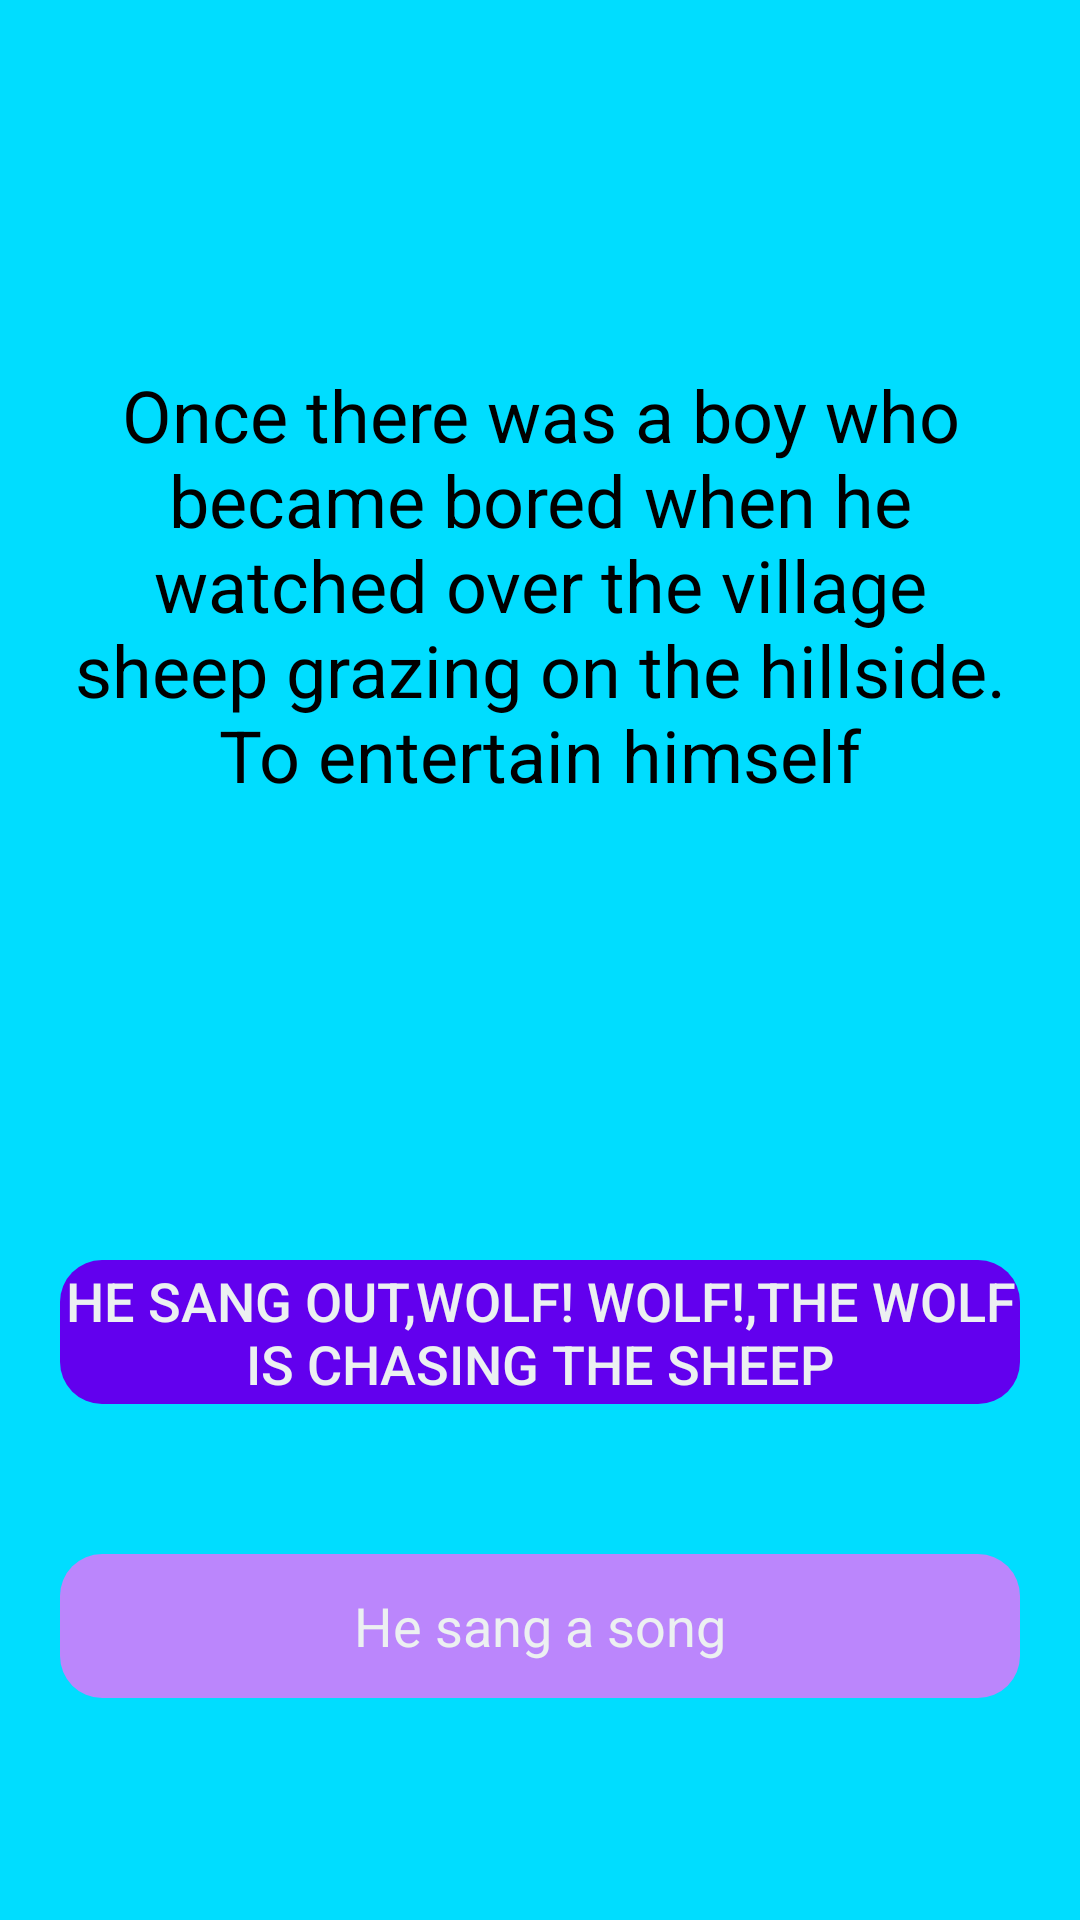

The Android layout XML behind this screen, and the referenced resources:
<!-- AndroidManifest.xml: application theme ThemeLight -->
<!-- res/layout/activity_story_two_read.xml -->
<?xml version="1.0" encoding="utf-8"?>
<ScrollView xmlns:android="http://schemas.android.com/apk/res/android"
    xmlns:app="http://schemas.android.com/apk/res-auto"
    xmlns:tools="http://schemas.android.com/tools"
    android:layout_width="match_parent"
    android:layout_height="match_parent"
    android:background="@color/background"
    tools:context=".StoryOneReadActivity">


    <LinearLayout
        android:layout_width="match_parent"
        android:layout_height="wrap_content"
        android:gravity="center"
        android:orientation="vertical">

        <TextView
            android:id="@+id/storyTextView"
            android:layout_width="wrap_content"
            android:layout_height="350dp"
            android:layout_marginLeft="20dp"
            android:layout_marginTop="20dp"
            android:layout_marginRight="20dp"
            android:gravity="center"
            android:padding="2dp"
            android:text="@string/T11_Story"
            android:textColor="@color/backgroundText"
            android:textSize="24sp" />


        <Button
            android:id="@+id/TopButton"
            android:layout_width="match_parent"
            android:layout_height="wrap_content"
            android:layout_marginLeft="20dp"
            android:layout_marginTop="50dp"
            android:layout_marginRight="20dp"
            android:layout_marginBottom="50dp"
            android:background="@drawable/backgroundstyle"
            android:gravity="center"
            android:scrollbars="vertical"
            android:text="@string/T11_Ans1"
            android:textColor="#ecf0f1"
            android:textSize="18sp"
            app:backgroundTint="@color/ButtonsBlueColor" />

        <Button
            android:id="@+id/bottomButton"
            style="@style/ThemeLight"
            android:layout_width="match_parent"
            android:layout_height="wrap_content"
            android:layout_marginLeft="20dp"
            android:layout_marginRight="20dp"
            android:layout_marginBottom="20dp"
            android:background="@drawable/backgroundstyle"
            android:text="@string/T11_Ans2"
            android:textColor="#ecf0f1"
            android:textSize="18sp"
            app:backgroundTint="@color/buttonsColor" />
    </LinearLayout>
</ScrollView>
<!-- resources referenced by this layout -->
<resources>
  <color name="ButtonsBlueColor">#FF6200EE</color>
  <color name="background">#ff00ddff</color>
  <color name="backgroundText">#FF000000</color>
  <color name="buttonsColor">#FFBB86FC</color>
  <!-- drawable backgroundstyle (drawable) -->
  <?xml version="1.0" encoding="utf-8"?>
  <shape xmlns:android="http://schemas.android.com/apk/res/android">
      <corners
          android:radius="14dp"
          />
  </shape>
  <string name="T11_Ans1">He sang out,"wolf! wolf!,The wolf is chasing the sheep</string>
  <string name="T11_Ans2">He sang a song</string>
  <string name="T11_Story">Once there was a boy who became bored when he watched over the village sheep grazing on the hillside. To entertain himself</string>
  <style name="ThemeLight" parent="Theme.AppCompat.Light">
          
  
          <item name="colorPrimary">@color/buttonsColor</item>
          <item name="colorPrimaryVariant">@color/ButtonsBlueColor</item>
          <item name="colorOnPrimary">@color/ButtonsDarkBlueColor</item>
          
          <item name="colorSecondary">@color/ColorPrimary</item>
          <item name="colorSecondaryVariant">@color/textColor</item>
          <item name="colorOnSecondary">@color/backgroundText</item>
          <item name="color">@color/background</item>
  
  
  
          
          <item name="android:statusBarColor" tools:targetApi="l">?attr/colorPrimaryVariant</item>
  
  
      </style>
  <color name="ButtonsDarkBlueColor">#FF3700B3</color>
  <color name="ColorPrimary">#009688</color>
  <color name="textColor">#FFFFFFFF</color>
</resources>
